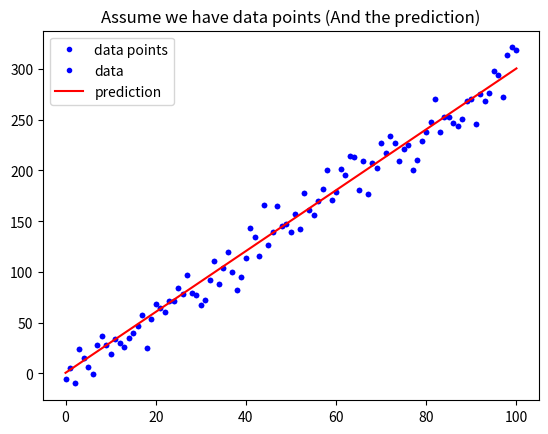

Reproduce this figure in Python. (Note: this script raises an exception after producing the figure.)
# 載入基礎套件與代稱
import numpy as np
import matplotlib.pyplot as plt

def mean_absolute_error(y, yp):
    """
    計算 MAE
    Args:
        - y: 實際值
        - yp: 預測值
    Return:
        - mae: MAE
    """
    mae = MAE = sum(abs(y - yp)) / len(y)
    return mae

# 定義 mean_squared_error 這個函數, 計算並傳回 MSE
def mean_squared_error():
    """
    請完成這個 Function 後往下執行
    """
    mse = MSE = sum((y - yp)**2) / len(y)
    return mse


# 與範例相同, 不另外解說
w = 3
b = 0.5
x_lin = np.linspace(0, 100, 101)
y = (x_lin + np.random.randn(101) * 5) * w + b

plt.plot(x_lin, y, 'b.', label = 'data points')
plt.title("Assume we have data points")
plt.legend(loc = 2)
plt.show()

# 與範例相同, 不另外解說
y_hat = x_lin * w + b
plt.plot(x_lin, y, 'b.', label = 'data')
plt.plot(x_lin, y_hat, 'r-', label = 'prediction')
plt.title("Assume we have data points (And the prediction)")
plt.legend(loc = 2)
plt.show()

# 執行 Function, 確認有沒有正常執行
MSE = mean_squared_error(y, y_hat)
MAE = mean_absolute_error(y, y_hat)
print("The Mean squared error is %.3f" % (MSE))
print("The Mean absolute error is %.3f" % (MAE))

